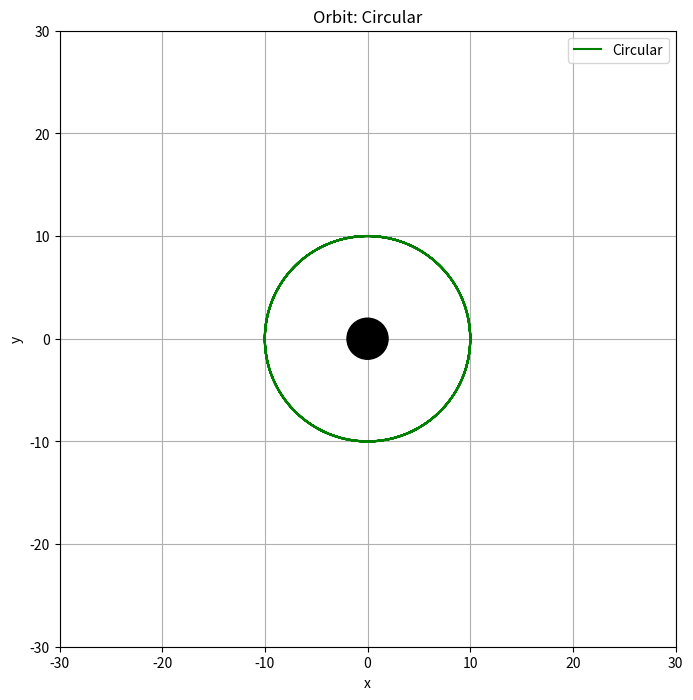
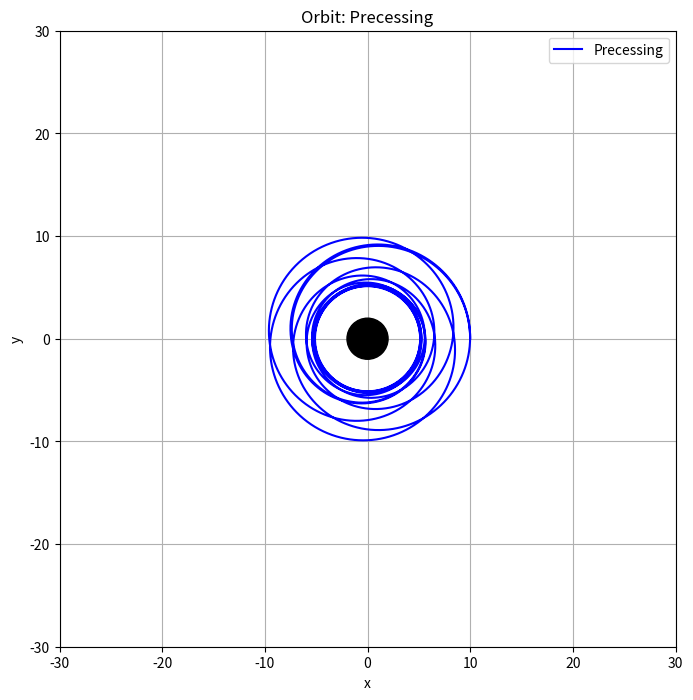
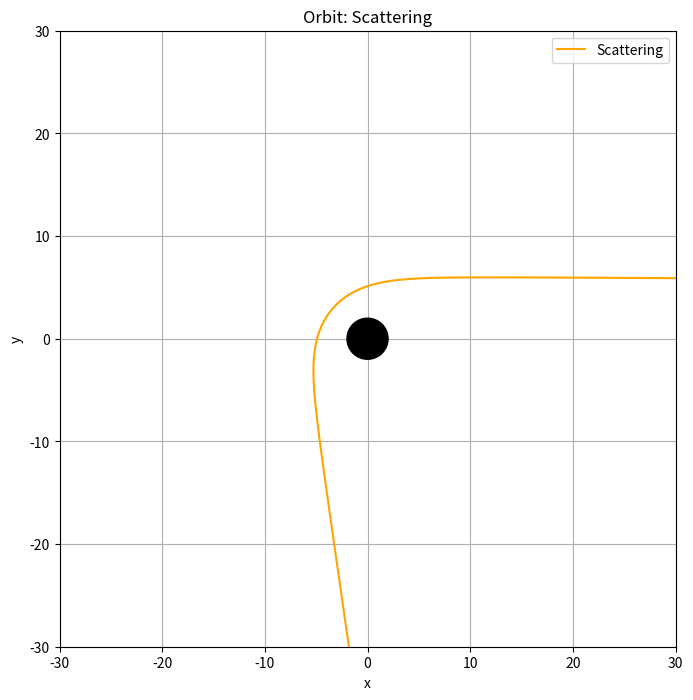
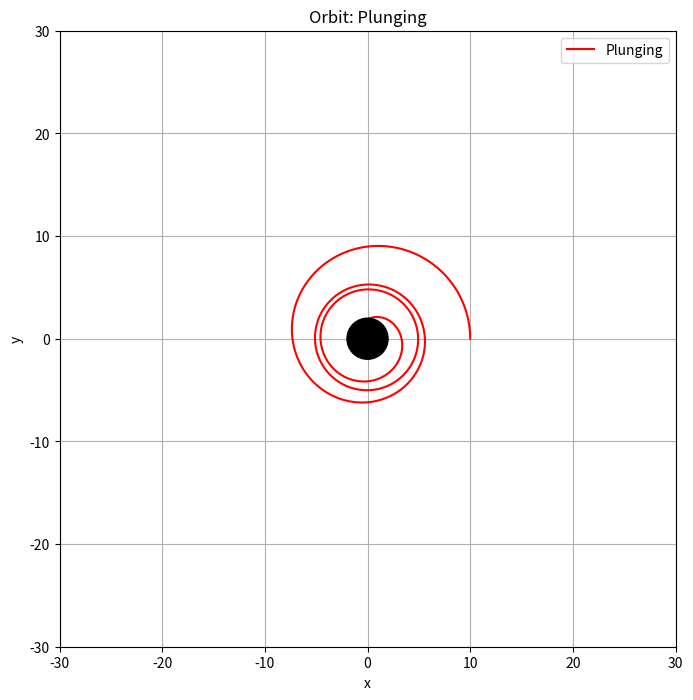

These figures' Python source, in order:
import numpy as np
import matplotlib.pyplot as plt
from scipy.integrate import solve_ivp

# Black Hole Mass
M = 1

def geodesic_eqs(t, y, L):
    """
    Returns the derivatives for (r, phi, pr) with respect to the
    affine parameter (t) for a test particle orbiting a Schwarzschild black hole.

    Parameters
    ----------
    t : float
        Affine parameter (often denoted as τ).
    y : array_like
        State vector [r, phi, pr], where:
            r   = radial coordinate,
            phi = angular coordinate,
            pr  = dr/dτ
    L : float
        Angular momentum of the test particle.

    Returns
    -------
    dydt : list of floats
        Derivatives [dr/dτ, dphi/dτ, dpr/dτ].
    """
    r, phi, pr = y

    # d(phi)/dτ Angular velocity
    dphi_dt = L / r**2

    # dr/dτ Raidal velocity
    dr_dt = pr
    
    # d(pr)/dτ Radial accelaration
    dpr_dt = -M/r**2 + L**2/r**3 - 3*M*L**2/r**4

    return [dr_dt, dphi_dt, dpr_dt]


def simulate_orbit(L, label, t_range, pr0=0.0, r0=10.0, phi0=0.0):
    """
    Solve the geodesic equations for given angular momentum L and label.

    Parameters
    ----------
    L : float
        Angular momentum.
    label : str
        Description for the orbit (for plotting/legend).
    pr0: float
        Initial radial velocity dr/dτ.
    r0 : float
        Initial radius.
    phi0 : float
        Initial angle.
    t_range : float
        Range of affine parameter for integration.

    Returns
    -------
    x, y, r : arrays
        Cartesian coordinates (x, y) and radial coordinate r over the solution.
    """
    # Initial kinematic state
    y0 = [r0, phi0, pr0]

    # Integrate with solve_ivp
    solution = solve_ivp(
        fun=geodesic_eqs,
        t_span=t_range,
        y0=y0,
        args=(L,),
        dense_output=True,
        max_step=0.1
    )

    # Extract r, phi from the solution
    r, phi = solution.y[0], solution.y[1]

    # Convert to cartesian for plotting
    x = r * np.cos(phi)
    y = r * np.sin(phi)

    return x, y, r


def plot_orbit(x, y, orbit_label, orbit_color):
    """
    Plots a single orbit in its own figure.
    
    Parameters
    ----------
    x : array
        x-coordinates of the orbit.
    y : array
        y-coordinates of the orbit.
    orbit_label : str
        Label for the orbit.
    orbit_color : str
        Color to plot the orbit.
    """
    plt.figure(figsize=(8, 8))
    plt.plot(x, y, label=orbit_label, color=orbit_color)
    
    # Draw the black hole (event horizon at r = 2M)
    black_hole = plt.Circle((0, 0), 2*M, color='black', zorder=10)
    plt.gca().add_artist(black_hole)
    
    # Aesthetics
    plt.title(f"Orbit: {orbit_label}")
    plt.xlabel("x")
    plt.ylabel("y")
    plt.gca().set_aspect('equal', adjustable='box')
    plt.grid(True)
    plt.legend()
    plt.xlim(-30, 30)
    plt.ylim(-30, 30)
    plt.show()


def main():
    # List of orbits: L, label, color, and initial radial velocity
    orbits = [
        {'L': 3.780, 'label': 'Circular',   'color': 'green',  'pr0': 0.0, 't_range': [0,1000], 'r0': 10},
        {'L': 3.536, 'label': 'Precessing', 'color': 'blue',  'pr0': 0.0, 't_range': [0,1000], 'r0': 10},
        {'L': 30.500, 'label': 'Scattering', 'color': 'orange', 'pr0': -5.01, 't_range': [0,1000], 'r0': 1000},
        {'L': 3.535, 'label': 'Plunging',   'color': 'red',    'pr0': 0.0, 't_range': [0,1000], 'r0': 10},
    ]

    plt.figure(figsize=(8, 8))

    for orbit in orbits:
        x, y, r = simulate_orbit(
            L=orbit['L'],
            label=orbit['label'],
            pr0=orbit['pr0'],
            t_range=orbit['t_range'],
            r0=orbit['r0']
        )
        plot_orbit(x, y, orbit['label'], orbit['color'])


if __name__ == "__main__":
    main()

